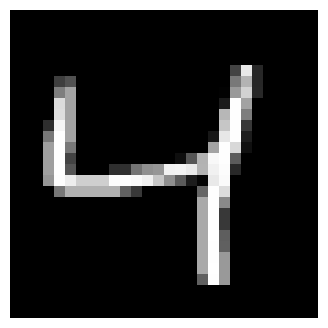

Generate this figure with matplotlib:
import matplotlib.pyplot as plt
import numpy as np

#manually input digit from mnist
data = ([0, 0, 0, 0, 0, 0, 0, 0, 0, 0, 0, 0, 0, 0, 0, 0, 0, 0, 0, 0, 0, 0, 0, 0, 0, 0, 0, 0, 0, 0, 0, 0, 0, 0, 0, 0, 0, 0, 0, 0, 0, 0, 0, 0, 0, 0, 0, 0, 0, 0, 0, 0, 0, 0, 0, 0, 0, 0, 0, 0, 0, 0, 0, 0, 0, 0, 0, 0, 0, 0, 0, 0, 0, 0, 0, 0, 0, 0, 0, 0, 0, 0, 0, 0, 0, 0, 0, 0, 0, 0, 0, 0, 0, 0, 0, 0, 0, 0, 0, 0, 0, 0, 0, 0, 0, 0, 0, 0, 0, 0, 0, 0, 0, 0, 0, 0, 0, 0, 0, 0, 0, 0, 0, 0, 0, 0, 0, 0, 0, 0, 0, 0, 0, 0, 0, 0, 0, 0, 0, 0, 0, 0, 0, 0, 0, 0, 0, 0, 0, 0, 0, 0, 0, 0, 0, 0, 0, 0, 0, 0, 0.262745, 0.909804, 0.152941, 0, 0, 0, 0, 0, 0, 0, 0, 0, 0.243137, 0.317647, 0, 0, 0, 0, 0, 0, 0, 0, 0, 0, 0, 0, 0, 0, 0.470588, 0.705882, 0.152941, 0, 0, 0, 0, 0, 0, 0, 0, 0, 0.494118, 0.639216, 0, 0, 0, 0, 0, 0, 0, 0, 0, 0, 0, 0, 0, 0.00784314, 0.6, 0.823529, 0.156863, 0, 0, 0, 0, 0, 0, 0, 0, 0, 0.862745, 0.639216, 0, 0, 0, 0, 0, 0, 0, 0, 0, 0, 0, 0, 0, 0.105882, 0.996078, 0.635294, 0, 0, 0, 0, 0, 0, 0, 0, 0, 0, 0.870588, 0.639216, 0, 0, 0, 0, 0, 0, 0, 0, 0, 0, 0, 0, 0, 0.717647, 0.996078, 0.490196, 0, 0, 0, 0, 0, 0, 0, 0, 0, 0.180392, 0.960784, 0.639216, 0, 0, 0, 0, 0, 0, 0, 0, 0, 0, 0, 0, 0, 0.776471, 0.996078, 0.219608, 0, 0, 0, 0, 0, 0, 0, 0, 0, 0.470588, 0.996078, 0.639216, 0, 0, 0, 0, 0, 0, 0, 0, 0, 0, 0, 0, 0.0901961, 0.905882, 0.996078, 0.113725, 0, 0, 0, 0, 0, 0, 0, 0, 0, 0.623529, 0.996078, 0.470588, 0, 0, 0, 0, 0, 0, 0, 0, 0, 0, 0, 0, 0.639216, 0.996078, 0.847059, 0.0627451, 0, 0, 0, 0, 0, 0, 0, 0, 0, 0.623529, 0.996078, 0.262745, 0, 0, 0, 0, 0, 0, 0, 0, 0, 0.054902, 0.337255, 0.698039, 0.972549, 0.996078, 0.356863, 0, 0, 0, 0, 0, 0, 0, 0, 0, 0, 0.623529, 0.996078, 0.333333, 0, 0, 0, 0.184314, 0.192157, 0.454902, 0.564706, 0.588235, 0.945098, 0.952941, 0.917647, 0.701961, 0.945098, 0.988235, 0.156863, 0, 0, 0, 0, 0, 0, 0, 0, 0, 0, 0.588235, 0.992157, 0.929412, 0.811765, 0.811765, 0.811765, 0.992157, 0.996078, 0.980392, 0.941176, 0.776471, 0.560784, 0.356863, 0.109804, 0.0196078, 0.913725, 0.980392, 0, 0, 0, 0, 0, 0, 0, 0, 0, 0, 0, 0, 0.466667, 0.694118, 0.694118, 0.694118, 0.694118, 0.694118, 0.384314, 0.219608, 0, 0, 0, 0, 0, 0.4, 0.996078, 0.862745, 0, 0, 0, 0, 0, 0, 0, 0, 0, 0, 0, 0, 0, 0, 0, 0, 0, 0, 0, 0, 0, 0, 0, 0, 0, 0.662745, 0.996078, 0.537255, 0, 0, 0, 0, 0, 0, 0, 0, 0, 0, 0, 0, 0, 0, 0, 0, 0, 0, 0, 0, 0, 0, 0, 0, 0, 0.662745, 0.996078, 0.223529, 0, 0, 0, 0, 0, 0, 0, 0, 0, 0, 0, 0, 0, 0, 0, 0, 0, 0, 0, 0, 0, 0, 0, 0, 0, 0.662745, 0.996078, 0.223529, 0, 0, 0, 0, 0, 0, 0, 0, 0, 0, 0, 0, 0, 0, 0, 0, 0, 0, 0, 0, 0, 0, 0, 0, 0, 0.662745, 1, 0.368627, 0, 0, 0, 0, 0, 0, 0, 0, 0, 0, 0, 0, 0, 0, 0, 0, 0, 0, 0, 0, 0, 0, 0, 0, 0, 0.662745, 0.996078, 0.376471, 0, 0, 0, 0, 0, 0, 0, 0, 0, 0, 0, 0, 0, 0, 0, 0, 0, 0, 0, 0, 0, 0, 0, 0, 0, 0.662745, 0.996078, 0.6, 0, 0, 0, 0, 0, 0, 0, 0, 0, 0, 0, 0, 0, 0, 0, 0, 0, 0, 0, 0, 0, 0, 0, 0, 0, 0.662745, 1, 0.6, 0, 0, 0, 0, 0, 0, 0, 0, 0, 0, 0, 0, 0, 0, 0, 0, 0, 0, 0, 0, 0, 0, 0, 0, 0, 0.376471, 0.996078, 0.6, 0, 0, 0, 0, 0, 0, 0, 0, 0, 0, 0, 0, 0, 0, 0, 0, 0, 0, 0, 0, 0, 0, 0, 0, 0, 0, 0, 0, 0, 0, 0, 0, 0, 0, 0, 0, 0, 0, 0, 0, 0, 0, 0, 0, 0, 0, 0, 0, 0, 0, 0, 0, 0, 0, 0, 0, 0, 0, 0, 0, 0, 0, 0, 0, 0, 0, 0, 0, 0, 0, 0, 0, 0, 0, 0, 0, 0, 0, 0, 0, 0, 0, 0, 0, 0, 0, 0, 0, 0, 0, 0, 0])

#Reshape into 28x28 matrix
datax = np.reshape(data, (28,28))

#Plot digit
plt.figure(figsize=(4, 4))
plt.imshow(datax, cmap='gray')
plt.axis('off')
plt.show()
